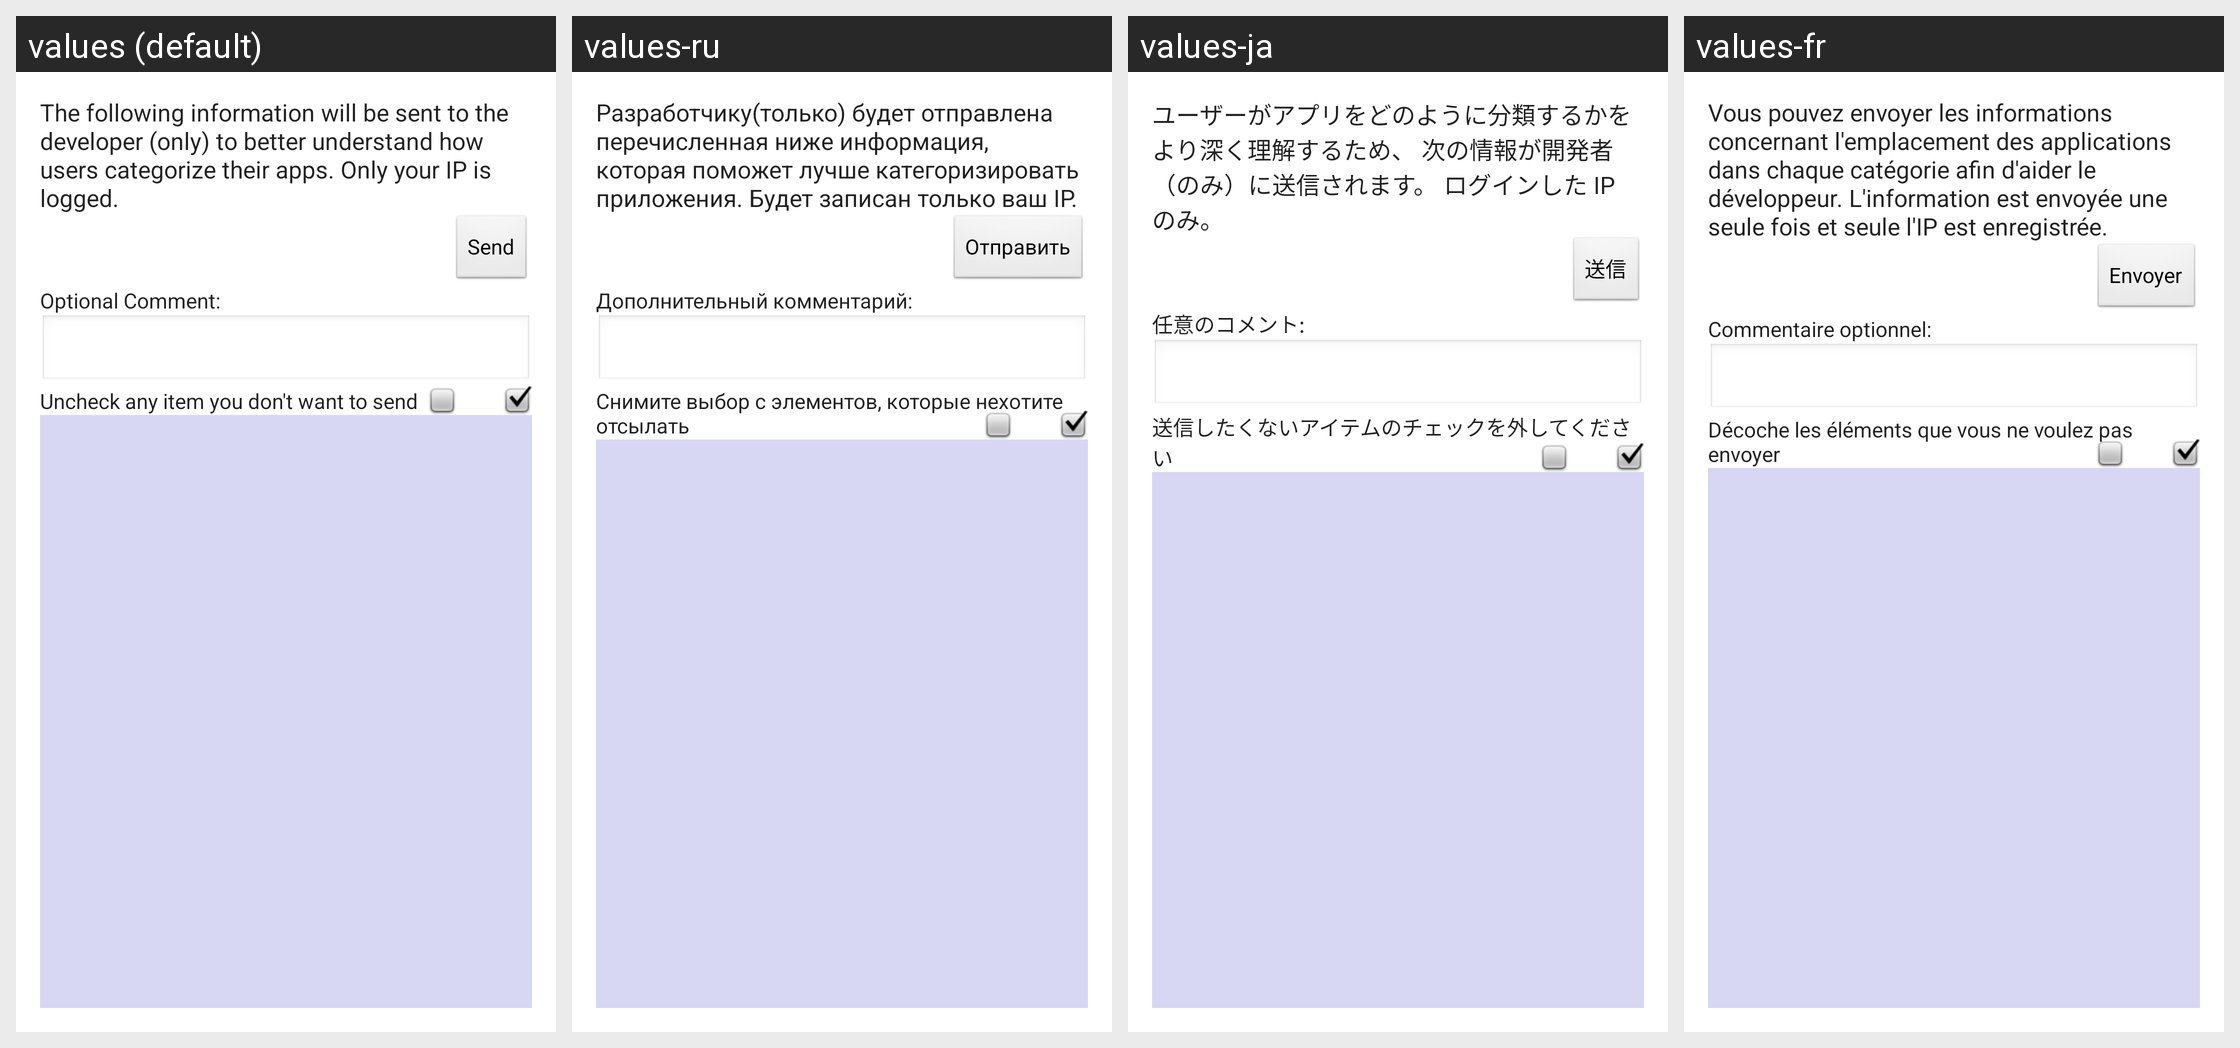

For this localized Android screen grid, give each drawn string resource with its value in every locale shown.
Android screen res/layout/activity_feedback.xml rendered under 4 locales, left to right: values (default), values-ru, values-ja, values-fr. Device: Nexus 5 (rendered at 1080×1920; each locale shown at half size, 540×960, under a caption strip naming it); theme AppTheme.
Other locales in the repository, not shown: values-ca, values-de, values-eo, values-es, values-pt, values-zh-rCN.
Strings drawn on this screen, with the default value and each locale's value (text and hints the layout hard-codes, and strings that could not be matched under every locale, appear in the picture but are not listed):

send_info_expl
  values: The following information will be sent to the developer (only) to better understand how users categorize their apps. Only your IP is logged.
  values-ru: Разработчику(только) будет отправлена перечисленная ниже информация, которая поможет лучше категоризировать приложения. Будет записан только ваш IP.
  values-ja: ユーザーがアプリをどのように分類するかをより深く理解するため、 次の情報が開発者（のみ）に送信されます。 ログインした IP のみ。
  values-fr: Vous pouvez envoyer les informations concernant l'emplacement des applications dans chaque catégorie afin d'aider le développeur. L'information est envoyée une seule fois et seule l'IP est enregistrée.

send
  values: Send
  values-ru: Отправить
  values-ja: 送信
  values-fr: Envoyer

send_comment
  values: Optional Comment:
  values-ru: Дополнительный комментарий:
  values-ja: 任意のコメント:
  values-fr: Commentaire optionnel:

remove_data
  values: Uncheck any item you don't want to send
  values-ru: Снимите выбор с элементов, которые нехотите отсылать
  values-ja: 送信したくないアイテムのチェックを外してください
  values-fr: Décoche les éléments que vous ne voulez pas envoyer
